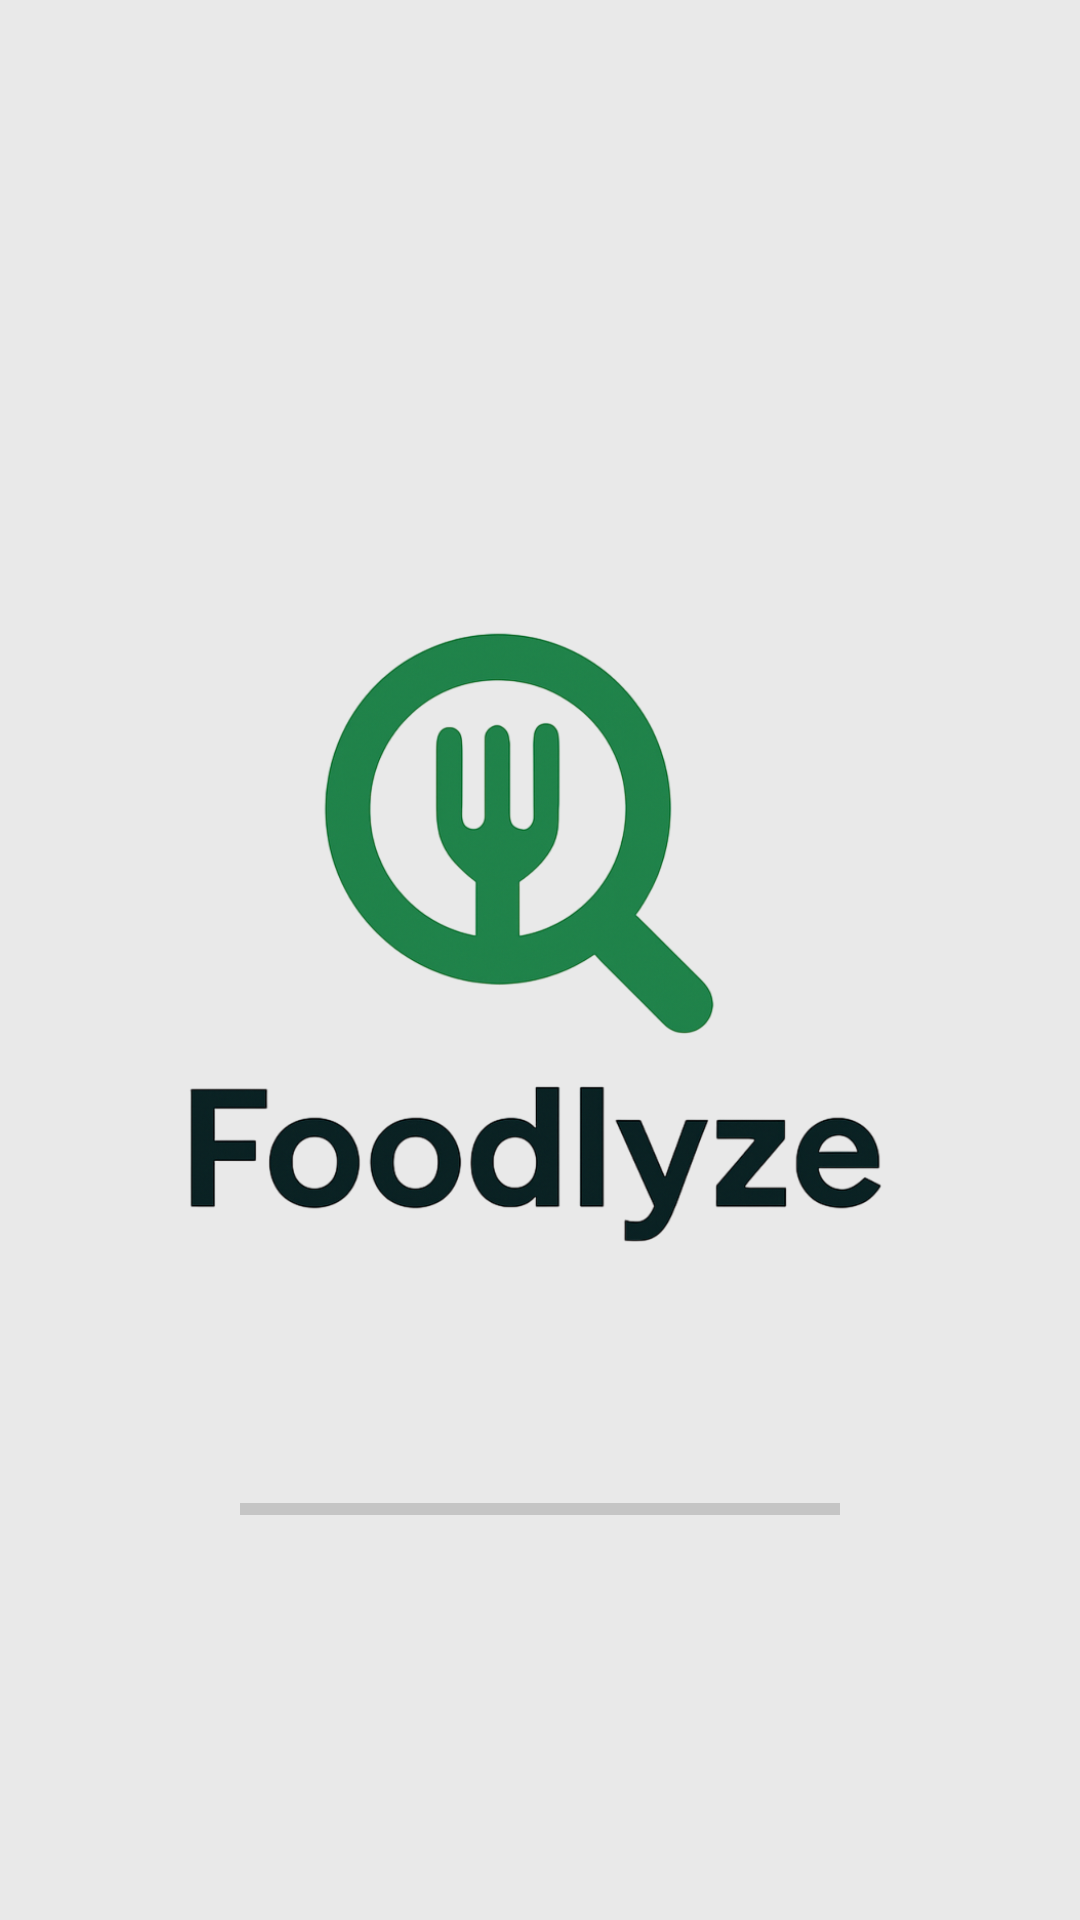

Reconstruct the res/layout file that produces this screen, plus the resources it refers to.
<!-- AndroidManifest.xml: application theme Theme.Foodlyze -->
<!-- res/layout/activity_main.xml -->
<?xml version="1.0" encoding="utf-8"?>
<RelativeLayout xmlns:android="http://schemas.android.com/apk/res/android"
    xmlns:app="http://schemas.android.com/apk/res-auto"
    xmlns:tools="http://schemas.android.com/tools"
    android:id="@+id/main"
    android:layout_width="match_parent"
    android:layout_height="match_parent"
    android:background="#E9E9E9"
    tools:context=".MainActivity">

    <ImageView
        android:id="@+id/logo"
        android:layout_width="350dp"
        android:layout_height="350dp"
        android:src="@drawable/foodlyzlogo2"
        android:layout_centerInParent="true"/>

    <ProgressBar
        android:id="@+id/progressBar"
        style="?android:attr/progressBarStyleHorizontal"
        android:layout_width="200dp"
        android:progress="0"
        android:progressTint="#228b22"
        android:layout_below="@+id/logo"
        android:max="100"
        android:min="0"
        android:layout_height="wrap_content"
        android:layout_centerInParent="true"
     />





</RelativeLayout>
<!-- resources referenced by this layout -->
<resources>
  <!-- drawable foodlyzlogo2: png bitmap (drawable, 238917 bytes) -->
  <style name="Theme.Foodlyze" parent="Base.Theme.Foodlyze" />
  <style name="Base.Theme.Foodlyze" parent="Theme.AppCompat.DayNight.NoActionBar">
          
          
      </style>
</resources>
